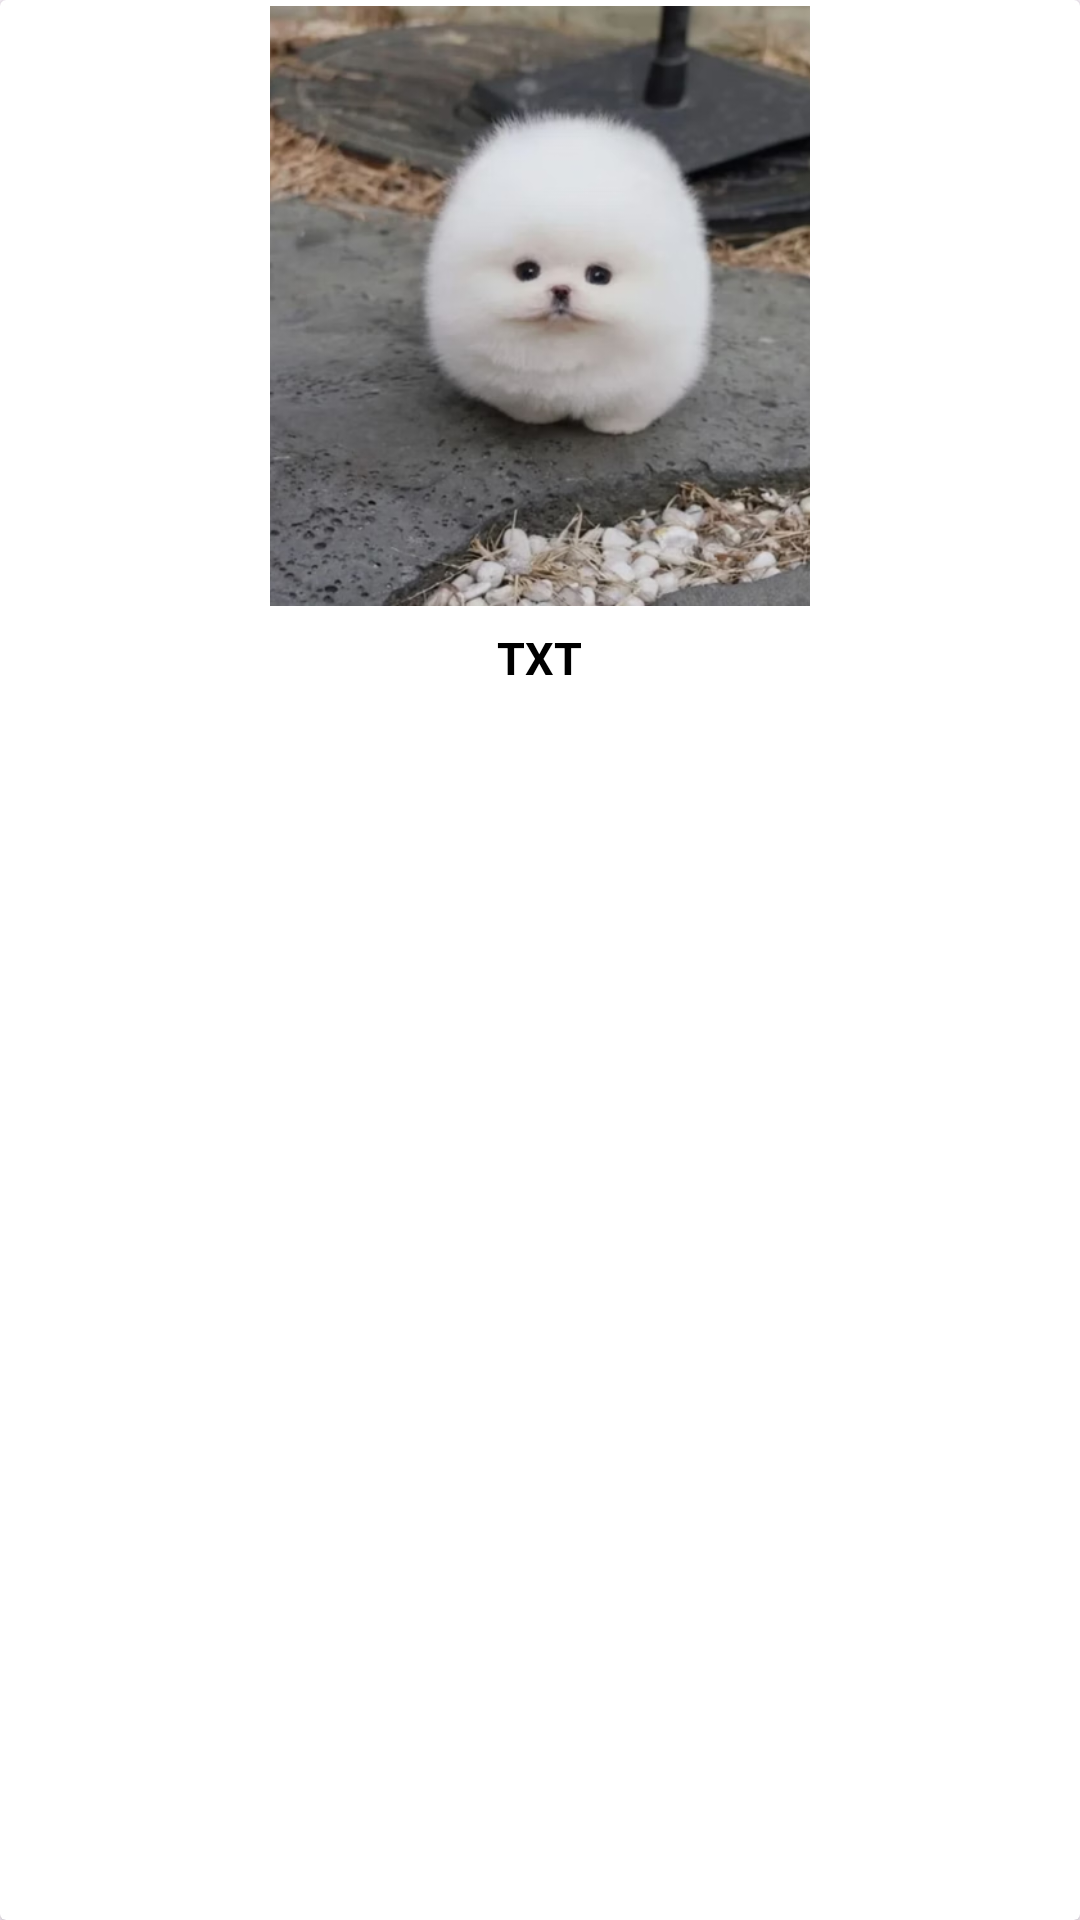

Here is an Android app screen rendered from its layout file. Give the layout XML and the strings, colors and styles it references.
<!-- AndroidManifest.xml: application theme Theme.AcademiaTCC -->
<!-- res/layout/modelo_home.xml -->
<?xml version="1.0" encoding="utf-8"?>
<androidx.cardview.widget.CardView xmlns:android="http://schemas.android.com/apk/res/android"
    android:id="@+id/cardModeloFilmes"
    android:layout_width="200dp"
    android:layout_height="250dp"
    android:checkable="true"
    android:clickable="true"
    android:focusable="true"
    android:foreground="?android:attr/selectableItemBackground">

    <LinearLayout
        android:layout_width="match_parent"
        android:layout_height="match_parent"
        android:orientation="vertical">

        <ImageView
            android:id="@+id/imgModeloFilmes"
            android:layout_width="180dp"
            android:layout_height="200dp"
            android:layout_gravity="center_horizontal"
            android:layout_margin="2dp"
            android:scaleType="centerCrop"
            android:src="@drawable/cachorrofofoeasteregg" />

        <TextView
            android:id="@+id/txtModeloTituloFilmes"
            android:layout_width="wrap_content"
            android:layout_height="wrap_content"
            android:layout_gravity="center_horizontal"
            android:layout_marginTop="5sp"
            android:text="txt"
            android:textAllCaps="true"
            android:textColor="#000"
            android:textSize="15sp"
            android:textStyle="bold" />
    </LinearLayout>

</androidx.cardview.widget.CardView>
<!-- resources referenced by this layout -->
<resources>
  <!-- drawable cachorrofofoeasteregg: png bitmap (drawable, 533085 bytes) -->
  <style name="Theme.AcademiaTCC" parent="Base.Theme.AcademiaTCC" />
  <style name="Base.Theme.AcademiaTCC" parent="Theme.Material3.DayNight.NoActionBar">
          <item name="colorPrimary">@color/Cor01</item>
          <item name="android:statusBarColor">@color/Cor01</item>
      </style>
  <color name="Cor01">#34344C</color>
</resources>
